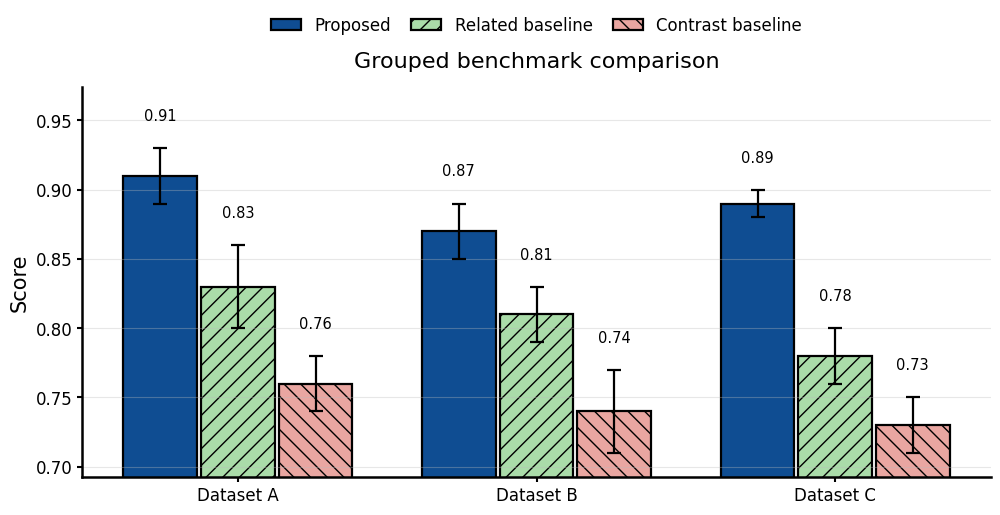

Source code (Python):
#!/usr/bin/env python3
"""Self-contained bar comparison template for publication-style figures.

The script has two deterministic built-in examples:

    python bar_comparison_template.py --example grouped --output figures/grouped
    python bar_comparison_template.py --example horizontal-ablation --formats png pdf

Use the plotting functions and example dictionaries as a starting point for
user-provided values.  The runtime has no network access needs and reads no
external project files.
"""

from __future__ import annotations

import argparse
import sys
import textwrap
from pathlib import Path
from typing import Iterable, Sequence

import matplotlib

# Force a non-interactive backend before importing pyplot so the script works in
# headless batch jobs and CI environments.
matplotlib.use("Agg", force=True)

import matplotlib.pyplot as plt
import numpy as np
from matplotlib.colors import to_rgba
from matplotlib.patches import Patch


PALETTE = {
    "key": "#0F4D92",  # proposed / focal method
    "key_light": "#3775BA",
    "positive": "#AADCA9",  # related positive family
    "positive_light": "#DDF3DE",
    "contrast": "#E9A6A1",  # contrasting baseline
    "contrast_dark": "#B64342",
    "neutral": "#CFCECE",  # background baseline
    "neutral_dark": "#767676",
}

HATCHES = ["", "//", "\\\\", "xx", "..", "--"]
SUPPORTED_FORMATS = {"png", "pdf", "svg", "eps", "jpg", "jpeg", "tif", "tiff"}


class BarComparisonError(ValueError):
    """Raised when input data cannot produce an unambiguous bar figure."""


def positive_int(value: str) -> int:
    try:
        parsed = int(value)
    except ValueError as exc:
        raise argparse.ArgumentTypeError(f"expected an integer, got {value!r}") from exc
    if parsed <= 0:
        raise argparse.ArgumentTypeError("value must be positive")
    return parsed


def parse_formats(tokens: Sequence[str]) -> list[str]:
    """Parse comma-separated or space-separated format names."""
    formats: list[str] = []
    for token in tokens:
        for raw in token.replace(",", " ").split():
            fmt = raw.strip().lower().lstrip(".")
            if not fmt:
                continue
            if fmt not in SUPPORTED_FORMATS:
                supported = ", ".join(sorted(SUPPORTED_FORMATS))
                raise BarComparisonError(
                    f"unsupported output format {raw!r}; supported formats: {supported}"
                )
            if fmt not in formats:
                formats.append(fmt)
    if not formats:
        raise BarComparisonError("--formats must request at least one format")
    return formats


def output_stem(output: str | Path) -> Path:
    """Return a file stem; extensions are replaced by requested formats."""
    stem = Path(output)
    if stem.name in {"", ".", ".."}:
        raise BarComparisonError("--output must be a file path or file stem, not a directory")
    if stem.suffix:
        stem = stem.with_suffix("")
    return stem


def apply_style(use_tex: bool = False) -> None:
    """Apply a portable, headless-friendly publication bar style."""
    plt.rcParams.update(
        {
            "text.usetex": bool(use_tex),
            "font.family": "sans-serif",
            "font.sans-serif": ["DejaVu Sans", "sans-serif"],
            "font.size": 13,
            "axes.labelsize": 15,
            "axes.titlesize": 16,
            "axes.linewidth": 1.8,
            "axes.spines.top": False,
            "axes.spines.right": False,
            "xtick.labelsize": 12,
            "ytick.labelsize": 12,
            "xtick.major.width": 1.5,
            "ytick.major.width": 1.5,
            "legend.fontsize": 12,
            "figure.facecolor": "white",
            "savefig.facecolor": "white",
            "pdf.fonttype": 42,
            "ps.fonttype": 42,
        }
    )


def require_nonempty_names(names: Sequence[str], field_name: str) -> list[str]:
    if isinstance(names, (str, bytes)) or not isinstance(names, Sequence):
        raise BarComparisonError(f"{field_name} must be a non-empty list of labels")
    clean = [str(name) for name in names]
    if not clean:
        raise BarComparisonError(f"{field_name} must not be empty")
    if any(not name.strip() for name in clean):
        raise BarComparisonError(f"{field_name} contains an empty label")
    return clean


def as_2d_float_array(values: object, field_name: str) -> np.ndarray:
    try:
        array = np.asarray(values, dtype=float)
    except (TypeError, ValueError) as exc:
        raise BarComparisonError(f"{field_name} must contain numeric values") from exc
    if array.ndim != 2:
        raise BarComparisonError(f"{field_name} must be 2D; got shape {array.shape}")
    if array.size == 0:
        raise BarComparisonError(f"{field_name} must not be empty")
    if not np.all(np.isfinite(array)):
        raise BarComparisonError(f"{field_name} contains NaN or infinite values")
    return array


def validate_error_array(errors: object | None, expected_shape: tuple[int, int], field_name: str) -> np.ndarray | None:
    if errors is None:
        return None
    array = as_2d_float_array(errors, field_name)
    if array.shape != expected_shape:
        raise BarComparisonError(
            f"{field_name} shape {array.shape} does not match expected shape {expected_shape}"
        )
    if np.any(array < 0):
        raise BarComparisonError(f"{field_name} must be non-negative")
    return array


def semantic_colors(count: int) -> list[str]:
    base = [
        PALETTE["key"],
        PALETTE["positive"],
        PALETTE["contrast"],
        PALETTE["neutral"],
        PALETTE["key_light"],
        PALETTE["contrast_dark"],
        PALETTE["neutral_dark"],
        PALETTE["positive_light"],
    ]
    return [base[index % len(base)] for index in range(count)]


def format_value(value: float) -> str:
    magnitude = abs(value)
    if magnitude >= 100:
        return f"{value:.0f}"
    if magnitude >= 10:
        return f"{value:.1f}"
    return f"{value:.2f}"


def linear_limits(values: np.ndarray, errors: np.ndarray | None = None) -> tuple[float, float, float]:
    lower_values = values if errors is None else values - errors
    upper_values = values if errors is None else values + errors
    lo = float(np.min(lower_values))
    hi = float(np.max(upper_values))
    span = max(hi - lo, 1e-9)
    abs_ref = max(abs(lo), abs(hi), 1.0)
    margin = max(0.08 * span, 0.015 * abs_ref)

    if lo >= 0:
        # Tighten score-like ranges, but keep zero for wider absolute comparisons.
        lower = max(0.0, lo - margin) if lo / max(hi, 1e-9) > 0.75 else 0.0
    else:
        lower = lo - margin
    upper = hi + 2.5 * margin
    if lower == upper:
        upper = lower + 1.0
    return lower, upper, margin


def grouped_example_data() -> dict[str, object]:
    return {
        "title": "Grouped benchmark comparison",
        "categories": ["Dataset A", "Dataset B", "Dataset C"],
        "groups": ["Proposed", "Related baseline", "Contrast baseline"],
        "values": [
            [0.91, 0.87, 0.89],
            [0.83, 0.81, 0.78],
            [0.76, 0.74, 0.73],
        ],
        "errors": [
            [0.02, 0.02, 0.01],
            [0.03, 0.02, 0.02],
            [0.02, 0.03, 0.02],
        ],
        "ylabel": "Score",
    }


def horizontal_ablation_example_data() -> dict[str, object]:
    return {
        "title": "Horizontal component ablation",
        "components": ["Context", "Retrieval", "Refine"],
        "codes": ["111", "110", "101", "011", "100"],
        "metrics": ["AUROC", "AUPRC"],
        "mean": [
            [0.91, 0.72],
            [0.87, 0.64],
            [0.86, 0.63],
            [0.82, 0.55],
            [0.78, 0.48],
        ],
        "err": [
            [0.01, 0.02],
            [0.02, 0.03],
            [0.02, 0.02],
            [0.02, 0.03],
            [0.03, 0.04],
        ],
    }


def validate_grouped_data(data: dict[str, object]) -> tuple[list[str], list[str], np.ndarray, np.ndarray | None, list[str], str, str]:
    categories = require_nonempty_names(data.get("categories", []), "categories")
    groups = require_nonempty_names(data.get("groups", []), "groups")
    values = as_2d_float_array(data.get("values"), "values")
    expected_shape = (len(groups), len(categories))
    if values.shape != expected_shape:
        raise BarComparisonError(
            f"values shape {values.shape} does not match expected shape "
            f"(len(groups), len(categories)) = {expected_shape}"
        )
    errors = validate_error_array(data.get("errors"), expected_shape, "errors")

    colors_obj = data.get("colors")
    colors = semantic_colors(len(groups)) if colors_obj is None else list(colors_obj)  # type: ignore[arg-type]
    if len(colors) != len(groups):
        raise BarComparisonError(
            f"colors length {len(colors)} does not match len(groups) = {len(groups)}"
        )
    ylabel = str(data.get("ylabel", "Value"))
    title = str(data.get("title", "Grouped bar comparison"))
    return categories, groups, values, errors, colors, ylabel, title


def plot_grouped_bars(data: dict[str, object]) -> plt.Figure:
    categories, groups, values, errors, colors, ylabel, title = validate_grouped_data(data)
    n_groups, n_categories = values.shape
    x = np.arange(n_categories)
    total_width = min(0.82, max(0.58, 0.78))
    bar_width = total_width / n_groups
    offsets = (np.arange(n_groups) - (n_groups - 1) / 2.0) * bar_width

    fig_width = max(7.5, 2.2 * n_categories + 1.2 * n_groups)
    fig, ax = plt.subplots(figsize=(fig_width, 5.4))

    ymin, ymax, pad = linear_limits(values, errors)
    label_positions: list[float] = []

    for group_index, group_name in enumerate(groups):
        group_errors = None if errors is None else errors[group_index]
        bars = ax.bar(
            x + offsets[group_index],
            values[group_index],
            width=bar_width * 0.95,
            yerr=group_errors,
            capsize=5,
            color=colors[group_index],
            edgecolor="black",
            linewidth=1.6,
            hatch=HATCHES[group_index % len(HATCHES)],
            label=group_name,
            error_kw={"capthick": 1.6, "elinewidth": 1.6, "ecolor": "black"},
        )
        error_values = np.zeros(n_categories) if group_errors is None else group_errors
        for bar, value, err_value in zip(bars, values[group_index], error_values):
            center = bar.get_x() + bar.get_width() / 2.0
            if value >= 0:
                y_text = float(value + err_value + pad)
                va = "bottom"
            else:
                y_text = float(value - err_value - pad)
                va = "top"
            label_positions.append(y_text)
            ax.text(
                center,
                y_text,
                format_value(float(value)),
                ha="center",
                va=va,
                fontsize=10.5,
                rotation=0,
            )

    if label_positions:
        ymin = min(ymin, min(label_positions) - pad)
        ymax = max(ymax, max(label_positions) + 1.2 * pad)
    ax.set_ylim(ymin, ymax)
    if ymin < 0 < ymax:
        ax.axhline(0, color="black", linewidth=1.0, alpha=0.6)

    ax.set_xticks(x)
    ax.set_xticklabels(categories)
    ax.set_ylabel(ylabel)
    ax.set_title(title, pad=14)
    ax.grid(axis="y", color="#BBBBBB", alpha=0.35, linewidth=0.8)
    ax.legend(
        loc="upper center",
        bbox_to_anchor=(0.5, 1.22),
        ncols=min(n_groups, 3),
        frameon=False,
        handlelength=1.8,
        columnspacing=1.2,
    )
    fig.tight_layout()
    return fig


def decode_component_codes(codes: Sequence[str], components: Sequence[str]) -> list[str]:
    decoded: list[str] = []
    for code in codes:
        if len(code) != len(components):
            raise BarComparisonError(
                f"ablation code {code!r} has length {len(code)}, "
                f"expected len(components) = {len(components)}"
            )
        invalid = sorted(set(code) - {"0", "1"})
        if invalid:
            raise BarComparisonError(
                f"ablation code {code!r} contains invalid characters {invalid}; use only '0' and '1'"
            )
        active = [component for bit, component in zip(code, components) if bit == "1"]
        label = " + ".join(active) if active else "None"
        decoded.append(textwrap.fill(label, width=28, break_long_words=False))
    return decoded


def validate_ablation_data(data: dict[str, object]) -> tuple[list[str], list[str], list[str], np.ndarray, np.ndarray | None, str]:
    components = require_nonempty_names(data.get("components", []), "components")
    codes = require_nonempty_names(data.get("codes", []), "codes")
    metrics = require_nonempty_names(data.get("metrics", []), "metrics")
    mean = as_2d_float_array(data.get("mean"), "mean")
    expected_shape = (len(codes), len(metrics))
    if mean.shape != expected_shape:
        raise BarComparisonError(
            f"mean shape {mean.shape} does not match expected shape "
            f"(len(codes), len(metrics)) = {expected_shape}"
        )
    err = validate_error_array(data.get("err"), expected_shape, "err")
    decoded_labels = decode_component_codes(codes, components)
    title = str(data.get("title", "Horizontal ablation comparison"))
    return decoded_labels, codes, metrics, mean, err, title


def ablation_facecolors(codes: Sequence[str]) -> list[tuple[float, float, float, float]]:
    width = max(len(code) for code in codes)
    colors: list[tuple[float, float, float, float]] = []
    for code in codes:
        active_count = code.count("1")
        completeness = active_count / max(width, 1)
        if active_count == width:
            base = PALETTE["key"]
            alpha = 1.0
        elif active_count >= max(width - 1, 1):
            base = PALETTE["positive"]
            alpha = 0.65 + 0.25 * completeness
        else:
            base = PALETTE["neutral"]
            alpha = 0.35 + 0.4 * completeness
        colors.append(to_rgba(base, alpha))
    return colors


def legend_for_ablation(codes: Sequence[str]) -> list[Patch]:
    width = max(len(code) for code in codes)
    handles = [Patch(facecolor=PALETTE["key"], edgecolor="black", label="Full variant")]
    if any(code.count("1") >= max(width - 1, 1) and code.count("1") != width for code in codes):
        handles.append(
            Patch(facecolor=PALETTE["positive"], edgecolor="black", label="Near-complete variant")
        )
    if any(code.count("1") < max(width - 1, 1) for code in codes):
        handles.append(Patch(facecolor=PALETTE["neutral"], edgecolor="black", label="Smaller subset"))
    return handles


def plot_horizontal_ablation(data: dict[str, object]) -> plt.Figure:
    labels, codes, metrics, mean, err, title = validate_ablation_data(data)
    n_rows, n_metrics = mean.shape
    y_positions = np.arange(n_rows)
    facecolors = ablation_facecolors(codes)

    fig_width = max(8.0, 4.8 * n_metrics + 2.2)
    fig_height = max(4.4, 0.62 * n_rows + 2.2)
    fig, axes_array = plt.subplots(1, n_metrics, sharey=True, figsize=(fig_width, fig_height))
    axes = np.atleast_1d(axes_array)

    for metric_index, (ax, metric_name) in enumerate(zip(axes, metrics)):
        values = mean[:, metric_index]
        metric_err = None if err is None else err[:, metric_index]
        bars = ax.barh(
            y_positions,
            values,
            xerr=metric_err,
            color=facecolors,
            edgecolor="black",
            linewidth=1.5,
            capsize=5,
            error_kw={"capthick": 1.5, "elinewidth": 1.5, "ecolor": "black"},
        )

        err_values = np.zeros(n_rows) if metric_err is None else metric_err
        xmin, xmax, pad = linear_limits(values, metric_err)
        label_positions: list[float] = []
        for bar, value, err_value in zip(bars, values, err_values):
            y_text = bar.get_y() + bar.get_height() / 2.0
            if value >= 0:
                x_text = float(value + err_value + pad)
                ha = "left"
            else:
                x_text = float(value - err_value - pad)
                ha = "right"
            label_positions.append(x_text)
            ax.text(x_text, y_text, format_value(float(value)), va="center", ha=ha, fontsize=10.5)

        if label_positions:
            xmin = min(xmin, min(label_positions) - pad)
            xmax = max(xmax, max(label_positions) + 1.4 * pad)
        ax.set_xlim(xmin, xmax)
        if xmin < 0 < xmax:
            ax.axvline(0, color="black", linewidth=1.0, alpha=0.6)
        ax.set_title(metric_name, pad=10)
        ax.grid(axis="x", color="#BBBBBB", alpha=0.35, linewidth=0.8)
        ax.set_xlabel("Value")
        ax.set_yticks(y_positions)
        if metric_index == 0:
            ax.set_yticklabels(labels)
        else:
            ax.tick_params(axis="y", labelleft=False)

    if not axes[0].yaxis_inverted():
        axes[0].invert_yaxis()

    handles = legend_for_ablation(codes)
    fig.legend(
        handles=handles,
        loc="upper center",
        bbox_to_anchor=(0.5, 0.98),
        ncols=len(handles),
        frameon=False,
        handlelength=1.8,
        columnspacing=1.4,
    )
    fig.suptitle(title, y=1.05, fontsize=17)
    fig.tight_layout(rect=(0, 0, 1, 0.93), w_pad=2.0)
    return fig


def save_figure(fig: plt.Figure, output: str | Path, formats: Iterable[str], dpi: int) -> list[Path]:
    stem = output_stem(output)
    written: list[Path] = []
    for fmt in formats:
        target = stem.with_suffix(f".{fmt}")
        target.parent.mkdir(parents=True, exist_ok=True)
        fig.savefig(target, format=fmt, dpi=dpi, bbox_inches="tight", pad_inches=0.05)
        if not target.exists() or target.stat().st_size <= 0:
            raise BarComparisonError(f"save failed or produced an empty file: {target}")
        written.append(target)
    return written


def build_parser() -> argparse.ArgumentParser:
    parser = argparse.ArgumentParser(
        description="Draw deterministic publication-style bar comparison examples.",
        formatter_class=argparse.ArgumentDefaultsHelpFormatter,
    )
    parser.add_argument(
        "--example",
        choices=("grouped", "horizontal-ablation"),
        default="grouped",
        help="Built-in example to render.",
    )
    parser.add_argument(
        "--output",
        default="bar_comparison_template",
        help="Output file stem or file path. Any extension is replaced by --formats.",
    )
    parser.add_argument(
        "--formats",
        nargs="+",
        default=["png", "pdf"],
        help="Output formats; pass comma-separated or space-separated names.",
    )
    parser.add_argument("--dpi", type=positive_int, default=300, help="Raster output DPI.")
    parser.add_argument(
        "--use-tex",
        action="store_true",
        help="Enable matplotlib text.usetex; omit unless a TeX installation is available.",
    )
    return parser


def main(argv: Sequence[str] | None = None) -> int:
    parser = build_parser()
    args = parser.parse_args(argv)

    fig: plt.Figure | None = None
    try:
        formats = parse_formats(args.formats)
        apply_style(use_tex=args.use_tex)
        if args.example == "grouped":
            fig = plot_grouped_bars(grouped_example_data())
        elif args.example == "horizontal-ablation":
            fig = plot_horizontal_ablation(horizontal_ablation_example_data())
        else:  # pragma: no cover - argparse choices prevent this branch.
            raise BarComparisonError(f"unknown example {args.example!r}")
        written = save_figure(fig, args.output, formats, args.dpi)
    except BarComparisonError as exc:
        print(f"bar_comparison_template.py: error: {exc}", file=sys.stderr)
        return 2
    except RuntimeError as exc:
        if args.use_tex:
            print(
                "bar_comparison_template.py: error: rendering failed with --use-tex; "
                "verify a working TeX installation or rerun without --use-tex. "
                f"Details: {exc}",
                file=sys.stderr,
            )
            return 2
        raise
    finally:
        if fig is not None:
            plt.close(fig)

    for path in written:
        print(f"wrote {path}")
    return 0


if __name__ == "__main__":
    raise SystemExit(main())
